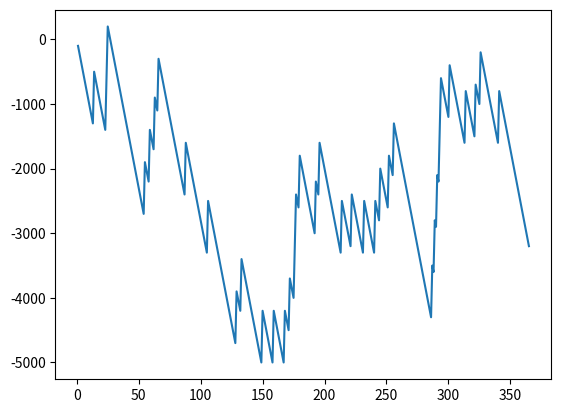

The matplotlib source for this figure:
#!/usr/bin/env python3
# -*- coding: utf-8 -*-
"""
Created on Thu Oct 30 18:50:58 2025

@author: aakash-tiwari
"""

import random
import matplotlib.pyplot as plt

account = 0
x=[]
y=[]

for i in range(365):
    x.append(i+1)
    bet = random.randint(1, 10)
    lucky_draw = random.randint(1, 10)
    # print(f"Bet: {bet}")
    # print(f"Lucky Draw: {lucky_draw}")


    if bet == lucky_draw:
        account+= 900 - 100
    else:
        account-=100
    y.append(account)
    
    
plt.plot(x, y)
plt.show()
